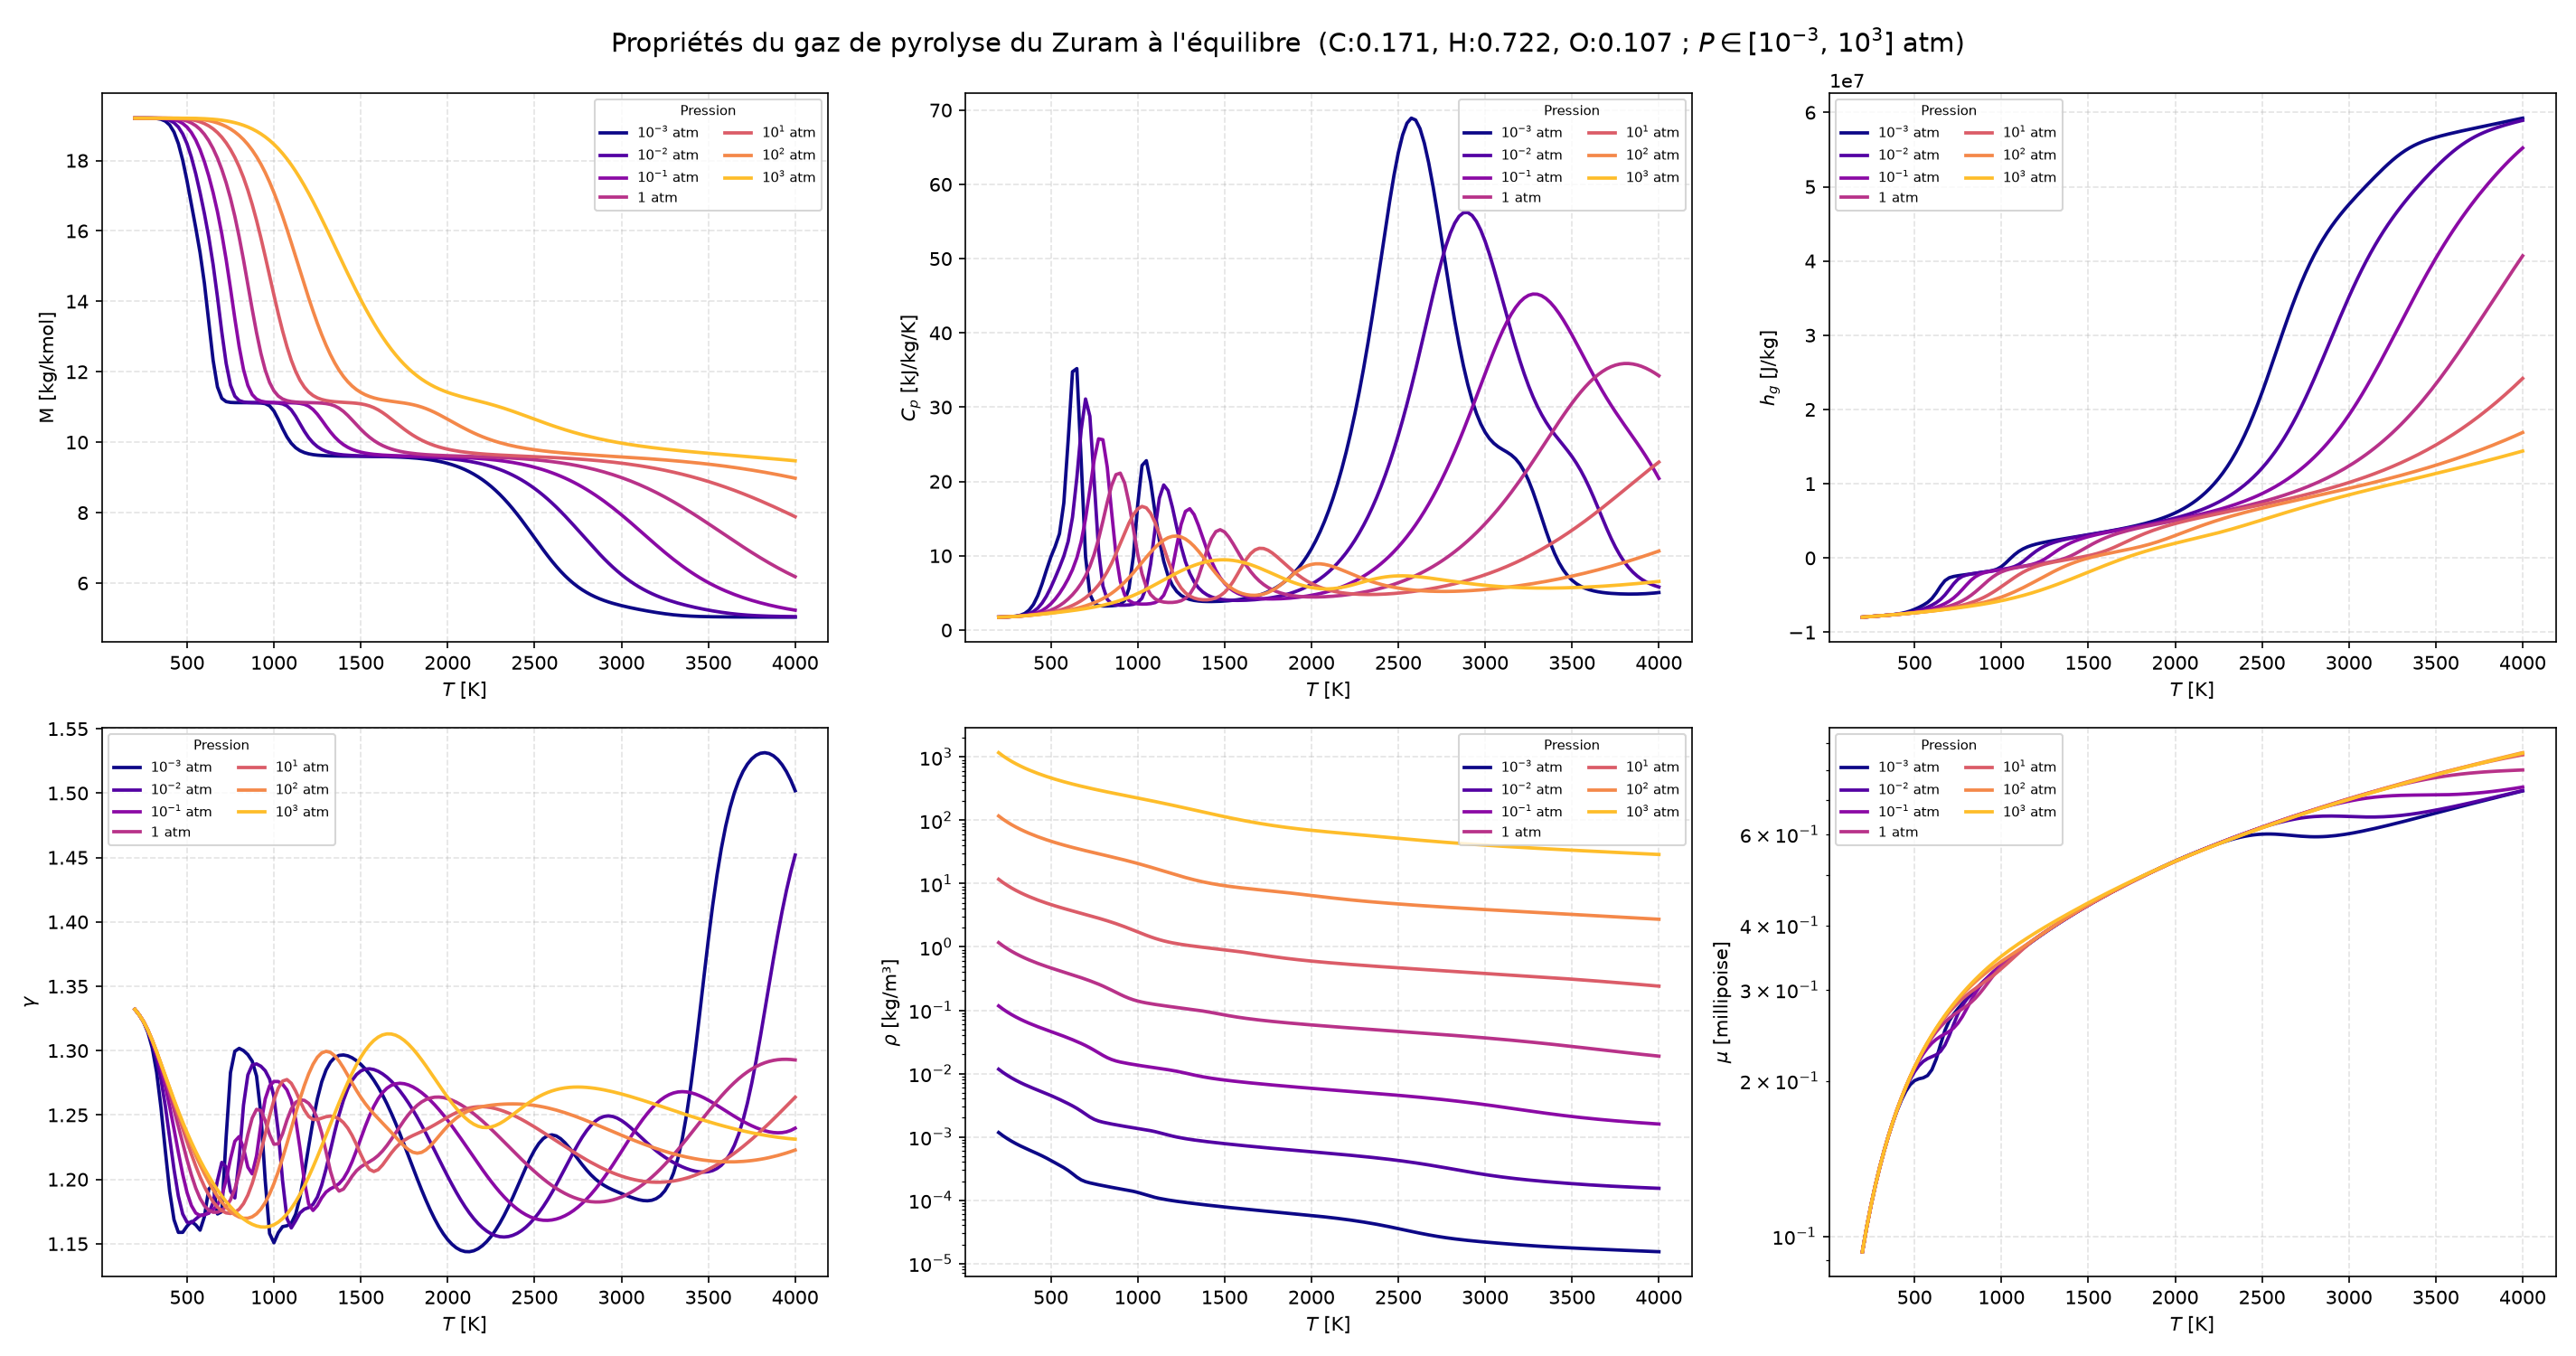

The table this chart was drawn from, first rows:
Tw_K, P_bar, M[kg/kmol], Cp[kJ/kg-K], h[J/kg], gamma[-], rho[kg/m3], mu[millipoise]
200, 0.001013, 1.920320e+01, 1.737020e+00, -7.965190e+06, 1.332020e+00, 1.170110e-03, 9.336590e-02
225, 0.001013, 1.920320e+01, 1.754350e+00, -7.921560e+06, 1.327680e+00, 1.040100e-03, 1.042660e-01
250, 0.001013, 1.920310e+01, 1.777530e+00, -7.877430e+06, 1.322120e+00, 9.360810e-04, 1.150440e-01
275, 0.001013, 1.920250e+01, 1.813780e+00, -7.832570e+06, 1.314100e+00, 8.509580e-04, 1.256650e-01
300, 0.001013, 1.920020e+01, 1.876910e+00, -7.786520e+06, 1.301950e+00, 7.799480e-04, 1.360970e-01
325, 0.001013, 1.919230e+01, 1.997470e+00, -7.738260e+06, 1.283090e+00, 7.196560e-04, 1.463760e-01
350, 0.001013, 1.917040e+01, 2.233480e+00, -7.685690e+06, 1.255690e+00, 6.674910e-04, 1.563950e-01
375, 0.001013, 1.911830e+01, 2.676630e+00, -7.624860e+06, 1.222250e+00, 6.212970e-04, 1.660680e-01
400, 0.001013, 1.900920e+01, 3.442210e+00, -7.549170e+06, 1.190640e+00, 5.791440e-04, 1.752430e-01
425, 0.001013, 1.880790e+01, 4.626390e+00, -7.449240e+06, 1.168650e+00, 5.393050e-04, 1.836580e-01
450, 0.001013, 1.847980e+01, 6.227360e+00, -7.314330e+06, 1.158830e+00, 5.004580e-04, 1.909190e-01
475, 0.001013, 1.800950e+01, 8.068170e+00, -7.135820e+06, 1.158850e+00, 4.620500e-04, 1.965410e-01
500, 0.001013, 1.741780e+01, 9.813790e+00, -6.911730e+06, 1.163680e+00, 4.245280e-04, 2.001560e-01
525, 0.001013, 1.676080e+01, 1.124350e+01, -6.647980e+06, 1.167230e+00, 3.890600e-04, 2.017980e-01
550, 0.001013, 1.608990e+01, 1.296520e+01, -6.347610e+06, 1.164660e+00, 3.565110e-04, 2.026790e-01
575, 0.001013, 1.538100e+01, 1.709690e+01, -5.979760e+06, 1.160550e+00, 3.259860e-04, 2.047560e-01
600, 0.001013, 1.451050e+01, 2.553090e+01, -5.455270e+06, 1.171060e+00, 2.947210e-04, 2.101500e-01
625, 0.001013, 1.342070e+01, 3.477460e+01, -4.694270e+06, 1.192440e+00, 2.616830e-04, 2.203890e-01
650, 0.001013, 1.232730e+01, 3.519950e+01, -3.791290e+06, 1.195730e+00, 2.311200e-04, 2.352680e-01
675, 0.001013, 1.157200e+01, 2.272410e+01, -3.048210e+06, 1.173140e+00, 2.089230e-04, 2.504340e-01
700, 0.001013, 1.124630e+01, 9.881340e+00, -2.655990e+06, 1.174910e+00, 1.957920e-04, 2.614180e-01
725, 0.001013, 1.115330e+01, 4.844050e+00, -2.484930e+06, 1.232780e+00, 1.874760e-04, 2.691500e-01
750, 0.001013, 1.113050e+01, 3.574870e+00, -2.383450e+06, 1.282920e+00, 1.808580e-04, 2.757650e-01
775, 0.001013, 1.112490e+01, 3.290810e+00, -2.298510e+06, 1.299490e+00, 1.749340e-04, 2.820550e-01
800, 0.001013, 1.112330e+01, 3.238550e+00, -2.217100e+06, 1.301750e+00, 1.694440e-04, 2.882180e-01
825, 0.001013, 1.112290e+01, 3.243980e+00, -2.136130e+06, 1.300000e+00, 1.643030e-04, 2.943000e-01
850, 0.001013, 1.112270e+01, 3.269220e+00, -2.054750e+06, 1.296890e+00, 1.594670e-04, 3.003180e-01
875, 0.001013, 1.112230e+01, 3.321360e+00, -1.972450e+06, 1.291820e+00, 1.549060e-04, 3.062760e-01
900, 0.001013, 1.112100e+01, 3.469500e+00, -1.887920e+06, 1.280250e+00, 1.505860e-04, 3.121800e-01
925, 0.001013, 1.111560e+01, 3.973400e+00, -1.796150e+06, 1.250830e+00, 1.464450e-04, 3.180280e-01
950, 0.001013, 1.109570e+01, 5.618260e+00, -1.680010e+06, 1.199110e+00, 1.423350e-04, 3.238130e-01
975, 0.001013, 1.103330e+01, 9.892570e+00, -1.493060e+06, 1.157960e+00, 1.379060e-04, 3.295110e-01
1000, 0.001013, 1.088650e+01, 1.680180e+01, -1.161760e+06, 1.150790e+00, 1.326690e-04, 3.350820e-01
1025, 0.001013, 1.065100e+01, 2.215380e+01, -6.664380e+05, 1.158560e+00, 1.266330e-04, 3.403310e-01
1050, 0.001013, 1.038500e+01, 2.280160e+01, -9.472960e+04, 1.163280e+00, 1.205310e-04, 3.455140e-01
1075, 0.001013, 1.014940e+01, 1.989410e+01, 4.437640e+05, 1.163990e+00, 1.150580e-04, 3.506990e-01
1100, 0.001013, 9.969670e+00, 1.581100e+01, 8.904770e+05, 1.165850e+00, 1.104510e-04, 3.559090e-01
1125, 0.001013, 9.843990e+00, 1.209160e+01, 1.237640e+06, 1.172880e+00, 1.066350e-04, 3.611410e-01
1150, 0.001013, 9.760250e+00, 9.267220e+00, 1.502660e+06, 1.186270e+00, 1.034300e-04, 3.663800e-01
1175, 0.001013, 9.705730e+00, 7.313130e+00, 1.708300e+06, 1.204760e+00, 1.006640e-04, 3.716120e-01
1200, 0.001013, 9.670490e+00, 6.024940e+00, 1.873870e+06, 1.225550e+00, 9.820850e-05, 3.768290e-01
1225, 0.001013, 9.647670e+00, 5.195730e+00, 2.013350e+06, 1.245570e+00, 9.597720e-05, 3.820230e-01
1250, 0.001013, 9.632770e+00, 4.667700e+00, 2.136150e+06, 1.262600e+00, 9.391250e-05, 3.871940e-01
1275, 0.001013, 9.622940e+00, 4.333160e+00, 2.248340e+06, 1.275700e+00, 9.197710e-05, 3.923380e-01
1300, 0.001013, 9.616370e+00, 4.122330e+00, 2.353830e+06, 1.284960e+00, 9.014660e-05, 3.974550e-01
1325, 0.001013, 9.611890e+00, 3.991000e+00, 2.455110e+06, 1.291010e+00, 8.840460e-05, 4.025460e-01
1350, 0.001013, 9.608790e+00, 3.911500e+00, 2.553810e+06, 1.294570e+00, 8.673950e-05, 4.076110e-01
1375, 0.001013, 9.606570e+00, 3.866590e+00, 2.650980e+06, 1.296290e+00, 8.514270e-05, 4.126500e-01
1400, 0.001013, 9.604930e+00, 3.845610e+00, 2.747340e+06, 1.296640e+00, 8.360810e-05, 4.176640e-01
1425, 0.001013, 9.603650e+00, 3.842080e+00, 2.843400e+06, 1.295950e+00, 8.213030e-05, 4.226540e-01
1450, 0.001013, 9.602570e+00, 3.852250e+00, 2.939550e+06, 1.294430e+00, 8.070520e-05, 4.276210e-01
1475, 0.001013, 9.601590e+00, 3.874120e+00, 3.036110e+06, 1.292210e+00, 7.932920e-05, 4.325660e-01
1500, 0.001013, 9.600610e+00, 3.906970e+00, 3.133350e+06, 1.289350e+00, 7.799910e-05, 4.374890e-01
1525, 0.001013, 9.599550e+00, 3.950940e+00, 3.231550e+06, 1.285860e+00, 7.671190e-05, 4.423910e-01
1550, 0.001013, 9.598330e+00, 4.006880e+00, 3.331000e+06, 1.281760e+00, 7.546510e-05, 4.472720e-01
1575, 0.001013, 9.596880e+00, 4.076200e+00, 3.432010e+06, 1.277010e+00, 7.425600e-05, 4.521350e-01
1600, 0.001013, 9.595130e+00, 4.160790e+00, 3.534940e+06, 1.271620e+00, 7.308240e-05, 4.569780e-01
1625, 0.001013, 9.592970e+00, 4.263010e+00, 3.640190e+06, 1.265570e+00, 7.194190e-05, 4.618040e-01
1650, 0.001013, 9.590310e+00, 4.385670e+00, 3.748260e+06, 1.258890e+00, 7.083220e-05, 4.666120e-01
1675, 0.001013, 9.587040e+00, 4.532010e+00, 3.859670e+06, 1.251590e+00, 6.975120e-05, 4.714050e-01
... 3,765 more rows
